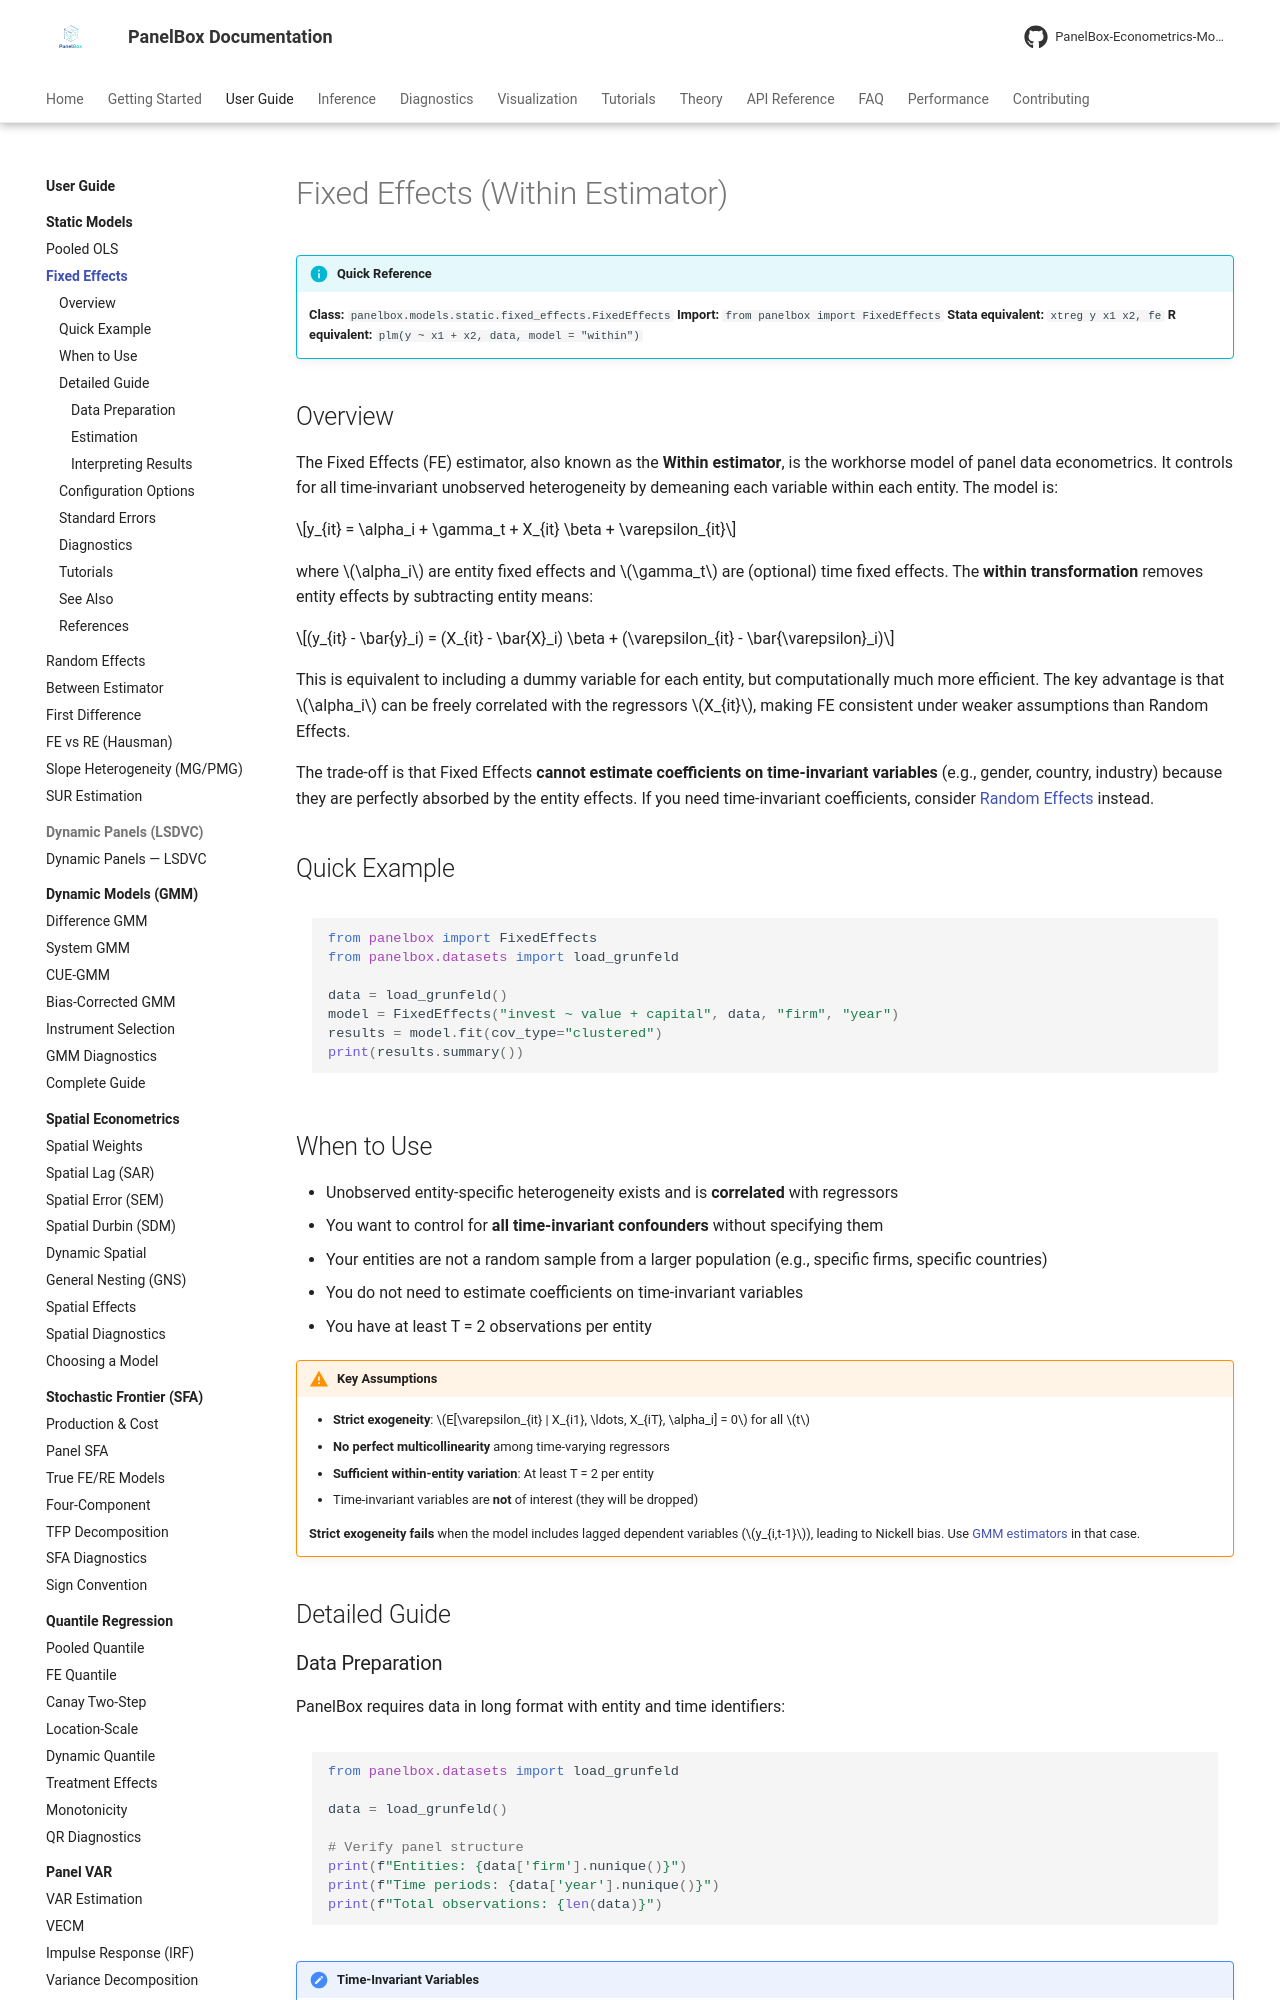

repository: PanelBox-Econometrics-Model/panelbox · page: user-guide/static-models/fixed-effects/index.html · generator: mkdocs

---
title: "Fixed Effects"
description: "Fixed Effects (Within) estimator for panel data — controls for time-invariant unobserved heterogeneity through demeaning."
---

# Fixed Effects (Within Estimator)

!!! info "Quick Reference"
    **Class:** `panelbox.models.static.fixed_effects.FixedEffects`
    **Import:** `from panelbox import FixedEffects`
    **Stata equivalent:** `xtreg y x1 x2, fe`
    **R equivalent:** `plm(y ~ x1 + x2, data, model = "within")`

## Overview

The Fixed Effects (FE) estimator, also known as the **Within estimator**, is the workhorse model of panel data econometrics. It controls for all time-invariant unobserved heterogeneity by demeaning each variable within each entity. The model is:

$$y_{it} = \alpha_i + \gamma_t + X_{it} \beta + \varepsilon_{it}$$

where $\alpha_i$ are entity fixed effects and $\gamma_t$ are (optional) time fixed effects. The **within transformation** removes entity effects by subtracting entity means:

$$(y_{it} - \bar{y}_i) = (X_{it} - \bar{X}_i) \beta + (\varepsilon_{it} - \bar{\varepsilon}_i)$$

This is equivalent to including a dummy variable for each entity, but computationally much more efficient. The key advantage is that $\alpha_i$ can be freely correlated with the regressors $X_{it}$, making FE consistent under weaker assumptions than Random Effects.

The trade-off is that Fixed Effects **cannot estimate coefficients on time-invariant variables** (e.g., gender, country, industry) because they are perfectly absorbed by the entity effects. If you need time-invariant coefficients, consider [Random Effects](random-effects.md) instead.

## Quick Example

```python
from panelbox import FixedEffects
from panelbox.datasets import load_grunfeld

data = load_grunfeld()
model = FixedEffects("invest ~ value + capital", data, "firm", "year")
results = model.fit(cov_type="clustered")
print(results.summary())
```

## When to Use

- Unobserved entity-specific heterogeneity exists and is **correlated** with regressors
- You want to control for **all time-invariant confounders** without specifying them
- Your entities are not a random sample from a larger population (e.g., specific firms, specific countries)
- You do not need to estimate coefficients on time-invariant variables
- You have at least T = 2 observations per entity

!!! warning "Key Assumptions"
    - **Strict exogeneity**: $E[\varepsilon_{it} | X_{i1}, \ldots, X_{iT}, \alpha_i] = 0$ for all $t$
    - **No perfect multicollinearity** among time-varying regressors
    - **Sufficient within-entity variation**: At least T = 2 per entity
    - Time-invariant variables are **not** of interest (they will be dropped)

    **Strict exogeneity fails** when the model includes lagged dependent variables ($y_{i,t-1}$), leading to Nickell bias. Use [GMM estimators](../gmm/difference-gmm.md) in that case.

## Detailed Guide
